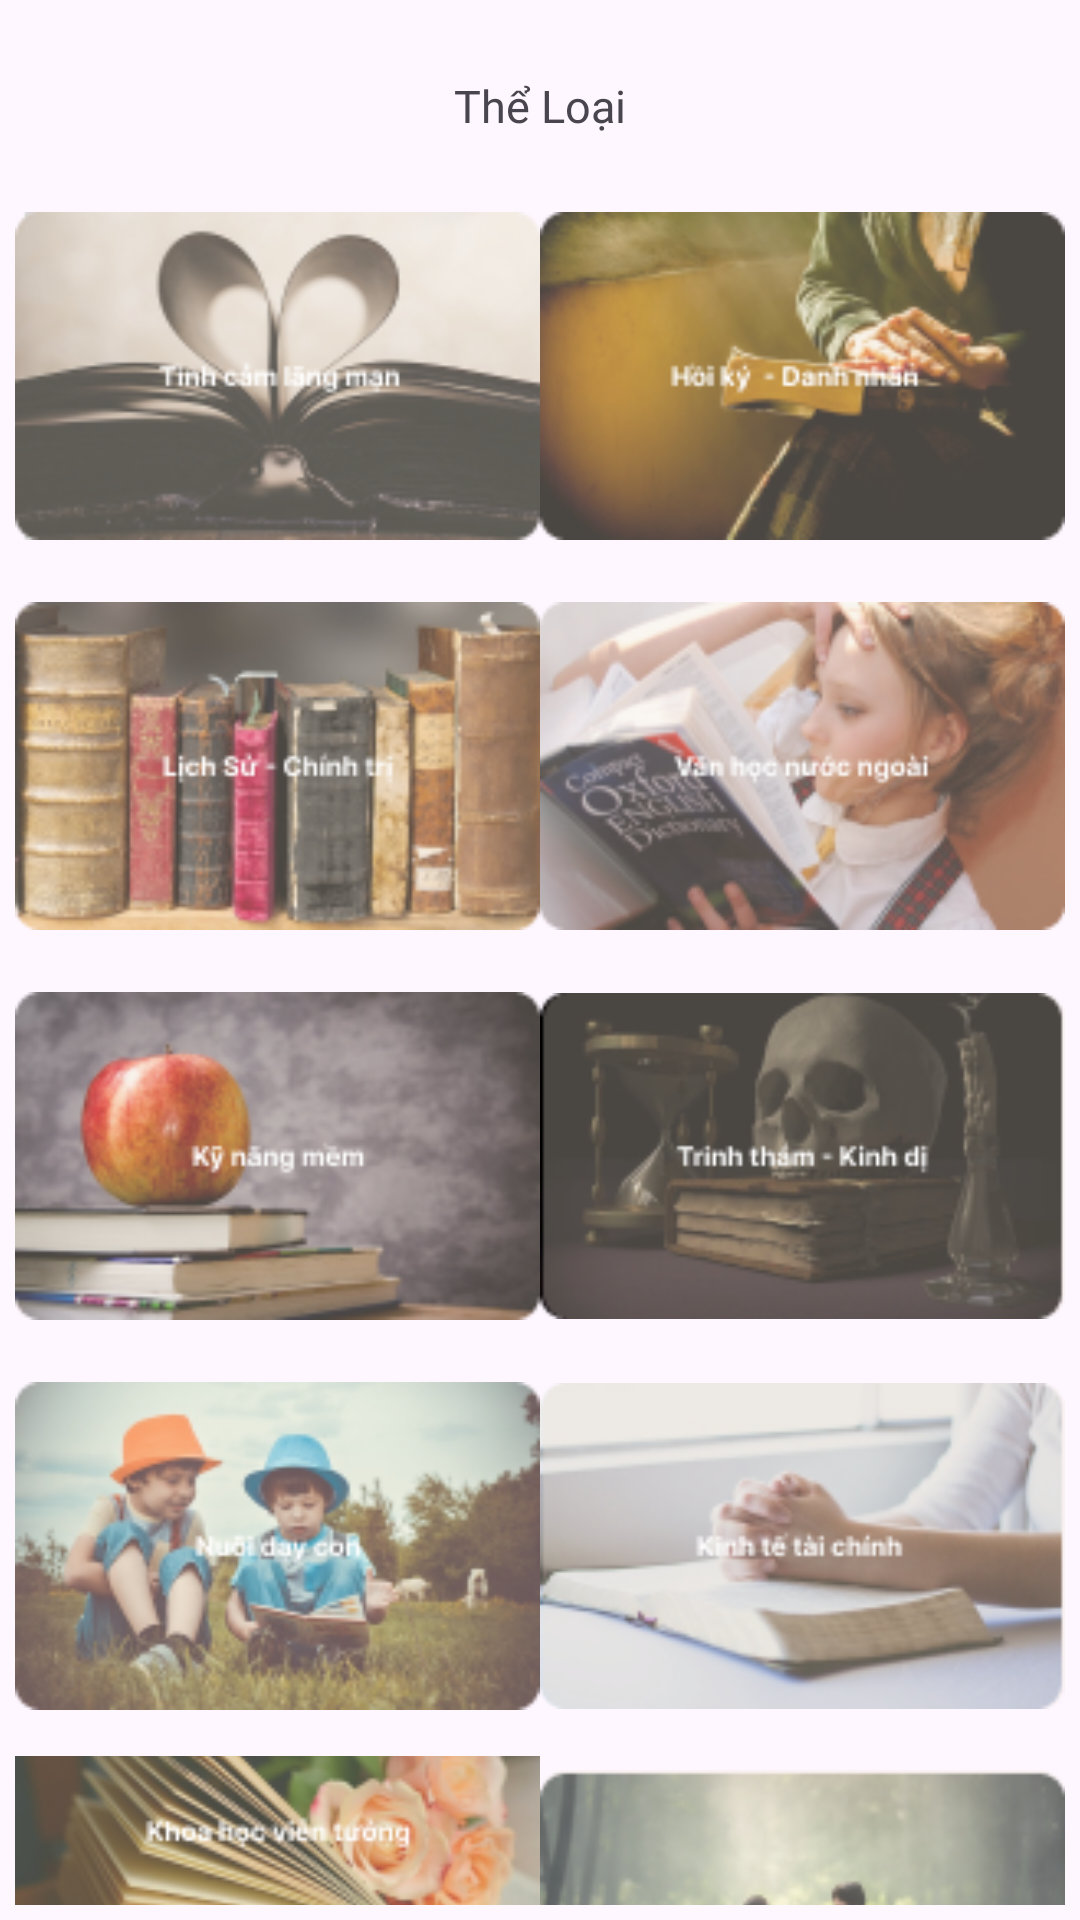

Here is an Android app screen rendered from its layout file. Give the layout XML and the strings, colors and styles it references.
<!-- AndroidManifest.xml: application theme Theme.Ebook_pnminh -->
<!-- res/layout/fragment_category.xml -->
<?xml version="1.0" encoding="utf-8"?>
<LinearLayout xmlns:android="http://schemas.android.com/apk/res/android"
    xmlns:tools="http://schemas.android.com/tools"
    xmlns:app="http://schemas.android.com/apk/res-auto"
    android:layout_width="match_parent"
    android:layout_height="match_parent"
    android:orientation="vertical"
    tools:context=".Fragment.HomeFragment"
    android:padding="5dp">

    

    <RelativeLayout
        android:layout_marginTop="20dp"
        android:layout_width="match_parent"
        android:layout_height="wrap_content">
        <TextView
            android:id="@+id/tv_home"
            android:layout_width="match_parent"
            android:layout_height="wrap_content"
            android:fontFamily="@font/inter_bold"
            android:gravity="center|top"
            android:text="Thể Loại"
            android:textSize="15dp" />
        <TextView
            android:id="@+id/search"
            android:layout_width="wrap_content"
            android:layout_height="wrap_content"
            android:background="@drawable/search"
            android:text=""
            android:layout_marginRight="10dp"
            android:layout_alignParentRight="true" />
    </RelativeLayout>

    <LinearLayout
        android:layout_marginTop="20dp"
        android:layout_width="match_parent"
        android:layout_height="match_parent"
        android:orientation="vertical">
        <LinearLayout
            android:layout_width="match_parent"
            android:layout_height="wrap_content"

            android:gravity="center"
            android:orientation="horizontal">

            <ImageView
                android:id="@+id/img_tinhcamlangman"
                android:layout_width="180dp"
                android:layout_height="120dp"
                android:layout_weight="1"
                android:src="@drawable/tinh_cam_lang_man" />

            <ImageView
                android:id="@+id/img_hoikidanhnhan"
                android:layout_width="180dp"
                android:layout_height="120dp"
                android:layout_weight="1"

                android:layout_gravity="end"
                android:src="@drawable/hoi_ky_danh_nhan" />
        </LinearLayout>
        <LinearLayout
            android:layout_width="match_parent"
            android:layout_height="wrap_content"
            android:layout_marginTop="10dp"
            android:gravity="center"
            android:orientation="horizontal">

            <ImageView
                android:id="@+id/img_lichsuchinhtri"
                android:layout_width="180dp"
                android:layout_height="120dp"
                android:layout_weight="1"
                android:src="@drawable/lich_su_chinh_tri" />

            <ImageView
                android:id="@+id/img_vanhocnuocngoai"
                android:layout_width="180dp"
                android:layout_height="120dp"
                android:layout_weight="1"

                android:layout_gravity="end"
                android:src="@drawable/van_hoc_nuoc_ngoai" />
        </LinearLayout>
        <LinearLayout
            android:layout_width="match_parent"
            android:layout_height="wrap_content"
            android:layout_marginTop="10dp"
            android:gravity="center"
            android:orientation="horizontal">

            <ImageView
                android:id="@+id/img_kynangmem"
                android:layout_width="180dp"
                android:layout_height="120dp"
                android:layout_weight="1"
                android:src="@drawable/ky_nang_mem" />

            <ImageView
                android:id="@+id/img_trinhthamkinhdi"
                android:layout_width="180dp"
                android:layout_height="120dp"
                android:layout_weight="1"

                android:layout_gravity="end"
                android:src="@drawable/trinh_tham_kinh_di" />
        </LinearLayout>
        <LinearLayout
            android:layout_width="match_parent"
            android:layout_height="wrap_content"
            android:layout_marginTop="10dp"
            android:gravity="center"
            android:orientation="horizontal">

            <ImageView
                android:id="@+id/img_nuoidaycon"
                android:layout_width="180dp"
                android:layout_height="120dp"
                android:layout_weight="1"
                android:src="@drawable/nuoi_day_con" />

            <ImageView
                android:id="@+id/img_kinhtetaichinh"
                android:layout_width="180dp"
                android:layout_height="120dp"
                android:layout_weight="1"

                android:layout_gravity="end"
                android:src="@drawable/kinh_te_tai_chinh" />
        </LinearLayout>
        <LinearLayout
            android:layout_width="match_parent"
            android:layout_height="wrap_content"
            android:layout_marginTop="10dp"
            android:gravity="center"
            android:orientation="horizontal">

            <ImageView
                android:id="@+id/img_khoahocvientuong"
                android:layout_width="180dp"
                android:layout_height="120dp"
                android:layout_weight="1"
                android:src="@drawable/khoa_hoc_vien_tuong" />

            <ImageView
                android:id="@+id/img_tuoihoctro"
                android:layout_width="180dp"
                android:layout_height="120dp"
                android:layout_weight="1"

                android:layout_gravity="end"
                android:src="@drawable/tuoi_hoc_tro" />
        </LinearLayout>
    </LinearLayout>


</LinearLayout>
<!-- resources referenced by this layout -->
<resources>
  <!-- drawable hoi_ky_danh_nhan: png bitmap (drawable, 25387 bytes) -->
  <!-- drawable khoa_hoc_vien_tuong: png bitmap (drawable, 33206 bytes) -->
  <!-- drawable kinh_te_tai_chinh: png bitmap (drawable, 23067 bytes) -->
  <!-- drawable ky_nang_mem: png bitmap (drawable, 28460 bytes) -->
  <!-- drawable lich_su_chinh_tri: png bitmap (drawable, 34526 bytes) -->
  <!-- drawable nuoi_day_con: png bitmap (drawable, 33650 bytes) -->
  <!-- drawable search (drawable) -->
  <vector xmlns:android="http://schemas.android.com/apk/res/android" android:height="20dp" android:viewportHeight="512" android:viewportWidth="512" android:width="20dp">
        
      <path android:fillColor="@color/moccasin_200" android:pathData="M416,208c0,45.9 -14.9,88.3 -40,122.7L502.6,457.4c12.5,12.5 12.5,32.8 0,45.3s-32.8,12.5 -45.3,0L330.7,376c-34.4,25.2 -76.8,40 -122.7,40C93.1,416 0,322.9 0,208S93.1,0 208,0S416,93.1 416,208zM208,352a144,144 0,1 0,0 -288,144 144,0 1,0 0,288z"/>
      
  </vector>
  <!-- drawable tinh_cam_lang_man: png bitmap (drawable, 23662 bytes) -->
  <!-- drawable trinh_tham_kinh_di: png bitmap (drawable, 21179 bytes) -->
  <!-- drawable tuoi_hoc_tro: png bitmap (drawable, 30530 bytes) -->
  <!-- drawable van_hoc_nuoc_ngoai: png bitmap (drawable, 33382 bytes) -->
  <style name="Theme.Ebook_pnminh" parent="Base.Theme.Ebook_pnminh" />
  <style name="Base.Theme.Ebook_pnminh" parent="Theme.Material3.DayNight.NoActionBar">
          
          
      </style>
</resources>
